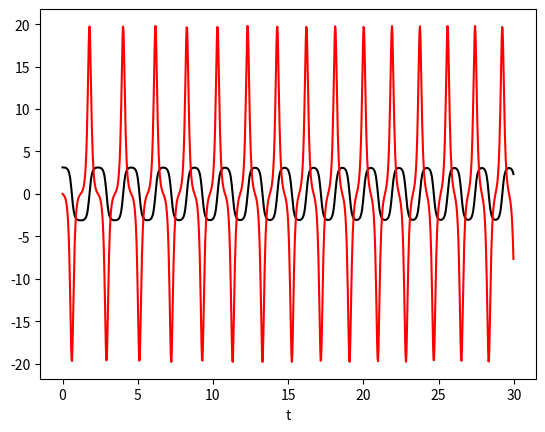

Reproduce this figure in Python.
from numpy import sin, array, pi, arange
from matplotlib.pyplot import plot, show, xlabel

def f(r, t):
    g = 9.81
    l = 0.1
    theta = r[0]
    omega = r[1]
    ftheta = omega
    fomega = -(g/l)*(sin(theta))
    return array([ftheta, fomega], float)


a = 0.0
b = 30.0
N = 1000
h = (b-a)/N

tpoints = arange(a, b, h)
thetapoints = []
wpoints = []

r = array([pi*179/180, 0.0], float)
for t in tpoints:
    thetapoints.append(r[0])
    wpoints.append(r[1])
    k1 = h*f(r, t)
    k2 = h*f(r+0.5*k1, t+0.5*h)
    k3 = h*f(r + 0.5 * k2, t + 0.5 * h)
    k4 = h*f(r+k3, t+h)
    r += (k1+2*k2+2*k3+k4)/6

plot(tpoints, thetapoints, 'k-')
plot(tpoints, wpoints, 'r-')
xlabel('t')
show()






